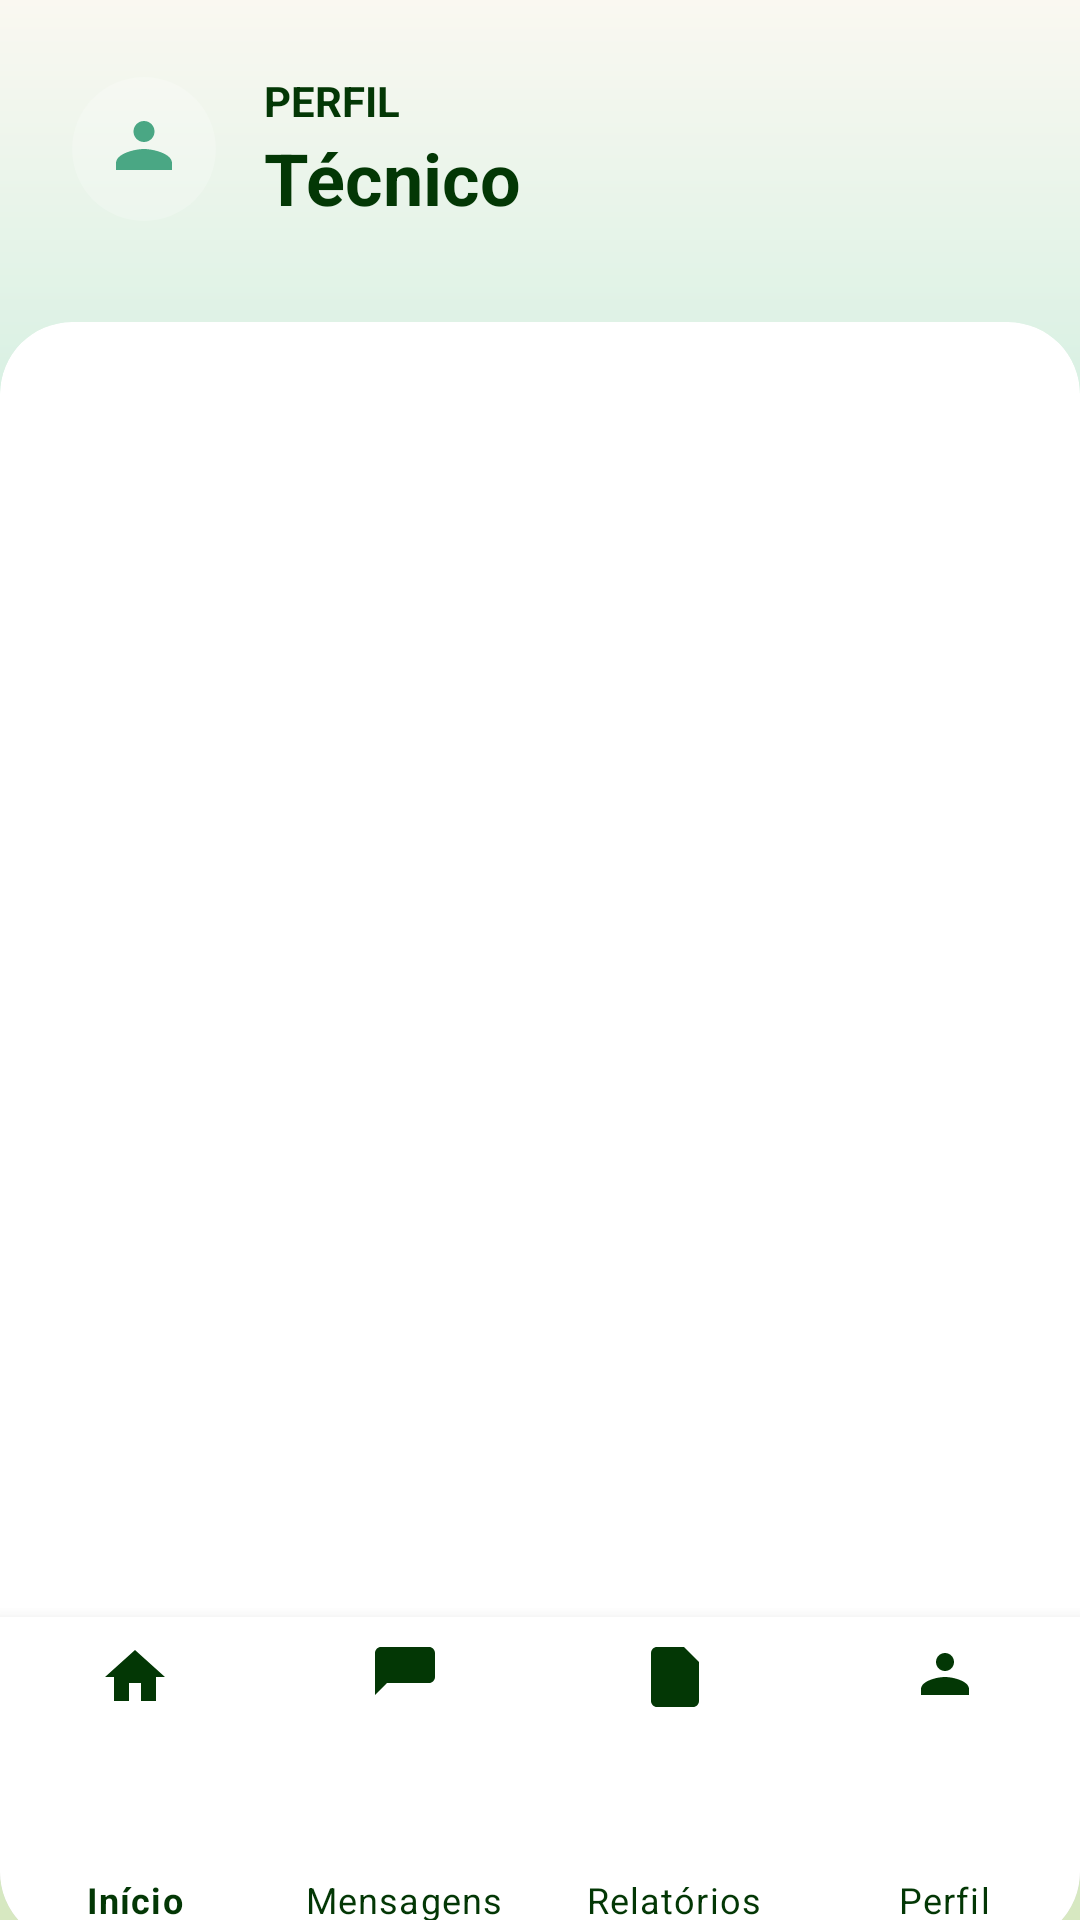

Produce the Android XML layout that renders to this screen, including the resource entries it uses.
<!-- AndroidManifest.xml: application theme Theme.EcoTrack -->
<!-- res/layout/activity_perfil_tecnico.xml -->
<?xml version="1.0" encoding="utf-8"?>
<LinearLayout xmlns:android="http://schemas.android.com/apk/res/android"
    xmlns:app="http://schemas.android.com/apk/res-auto"
    android:layout_width="match_parent"
    android:layout_height="match_parent"
    android:orientation="vertical"
    android:background="@drawable/gradient_verde">

    
    <LinearLayout
        android:layout_width="match_parent"
        android:layout_height="wrap_content"
        android:orientation="horizontal"
        android:padding="24dp"
        android:gravity="center_vertical">

        <ImageView
            android:layout_width="48dp"
            android:layout_height="48dp"
            android:src="@drawable/ic_perfil"
            android:background="@drawable/bg_circle_white_alpha"
            android:padding="10dp"
            android:layout_marginEnd="16dp" />

        <LinearLayout
            android:layout_width="wrap_content"
            android:layout_height="wrap_content"
            android:orientation="vertical">

            <TextView
                android:layout_width="wrap_content"
                android:layout_height="wrap_content"
                android:text="Perfil"
                android:textColor="@color/green"
                android:textSize="14sp"
                android:textAllCaps="true"
                android:textStyle="bold" />

            <TextView
                android:layout_width="wrap_content"
                android:layout_height="wrap_content"
                android:text="Técnico"
                android:textColor="@color/green"
                android:textSize="24sp"
                android:textStyle="bold" />
        </LinearLayout>

    </LinearLayout>

    
    <com.google.android.material.card.MaterialCardView
        android:layout_width="match_parent"
        android:layout_height="0dp"
        android:layout_marginTop="8dp"
        android:layout_marginBottom="-16dp"
        android:layout_weight="1"
        app:cardBackgroundColor="@android:color/white"
        app:cardCornerRadius="24dp"
        app:cardElevation="0dp">

        <ScrollView
            android:layout_width="match_parent"
            android:layout_height="0dp"
            android:layout_weight="1"
            android:padding="24dp">

            <LinearLayout
                android:layout_width="match_parent"
                android:layout_height="wrap_content"
                android:orientation="vertical">

                <TextView
                    android:layout_width="wrap_content"
                    android:layout_height="wrap_content"
                    android:layout_marginBottom="4dp"
                    android:text="Email"
                    android:textStyle="bold" />

                <TextView
                    android:id="@+id/tvEmailTecnico"
                    android:layout_width="match_parent"
                    android:layout_height="wrap_content"
                    android:background="@drawable/bg_input_readonly"
                    android:padding="8dp"
                    android:textColor="@android:color/black" />

                <Space
                    android:layout_width="match_parent"
                    android:layout_height="16dp" />

                <TextView
                    android:layout_width="wrap_content"
                    android:layout_height="wrap_content"
                    android:layout_marginBottom="4dp"
                    android:text="Nome"
                    android:textStyle="bold" />

                <EditText
                    android:id="@+id/etNomeTecnico"
                    android:layout_width="match_parent"
                    android:layout_height="wrap_content"
                    android:background="@drawable/bg_input"
                    android:hint="Nome do técnico"
                    android:padding="10dp" />

                <Space
                    android:layout_width="match_parent"
                    android:layout_height="24dp" />

                <Button
                    android:id="@+id/btnGuardarPerfilTecnico"
                    android:layout_width="match_parent"
                    android:layout_height="wrap_content"
                    android:text="Guardar alterações" />

            </LinearLayout>

        </ScrollView>

        <com.google.android.material.bottomnavigation.BottomNavigationView
            android:id="@+id/bottomNavTecnico"
            android:layout_width="match_parent"
            android:layout_height="109dp"
            android:layout_gravity="bottom"
            android:background="@android:color/white"
            app:itemIconTint="@color/green"
            app:itemTextColor="@color/green"
            app:labelVisibilityMode="labeled"
            app:menu="@menu/menu_bottom_tecnico" />

    </com.google.android.material.card.MaterialCardView>

    

</LinearLayout>
<!-- resources referenced by this layout -->
<resources>
  <color name="green">#033705</color>
  <!-- drawable bg_circle_white_alpha (drawable) -->
  <?xml version="1.0" encoding="utf-8"?>
  <shape xmlns:android="http://schemas.android.com/apk/res/android" shape="oval">
      <solid android:color="#33FFFFFF"/>
  </shape>
  <!-- drawable bg_input (drawable) -->
  <?xml version="1.0" encoding="utf-8"?>
  <selector xmlns:android="http://schemas.android.com/apk/res/android">
  
      
      <item android:state_focused="true">
          <shape android:shape="rectangle">
              <solid android:color="#FFFFFF"/>
              <corners android:radius="12dp"/>
  
              
              <stroke
                  android:width="2dp"
                  android:color="@color/green"/>
          </shape>
      </item>
  
      
      <item>
          <shape android:shape="rectangle">
              <solid android:color="#FFFFFF"/>
              <corners android:radius="12dp"/>
  
              
              <stroke
                  android:width="1dp"
                  android:color="#DDDDDD"/>
          </shape>
      </item>
  
  </selector>
  <!-- drawable bg_input_readonly (drawable) -->
  <?xml version="1.0" encoding="utf-8"?>
  <shape xmlns:android="http://schemas.android.com/apk/res/android"
      android:shape="rectangle">
  
      
      <solid android:color="#F3F3F3" />
  
      
      <corners android:radius="12dp" />
  
      
      <stroke
          android:width="1dp"
          android:color="#CCCCCC" />
  
      
      <padding
          android:left="12dp"
          android:top="12dp"
          android:right="12dp"
          android:bottom="12dp" />
  </shape>
  <!-- drawable gradient_verde (drawable) -->
  <shape xmlns:android="http://schemas.android.com/apk/res/android">
      <gradient
          android:startColor="@color/pastel_lightgreen"
          android:centerColor="@color/mint_start"
          android:endColor="@color/pastel_whitewarm"
          android:angle="90" />
  
      <corners android:radius="0dp" />
  </shape>
  <!-- drawable ic_perfil (drawable) -->
  <vector xmlns:android="http://schemas.android.com/apk/res/android"
      android:width="24dp"
      android:height="24dp"
      android:viewportWidth="24"
      android:viewportHeight="24">
      <path
          android:fillColor="#4AA784"
          android:pathData="M12,12c2.67,0 8,1.34 8,4v2H4v-2c0,-2.66 5.33,-4 8,-4zM12,4c1.66,0 3,1.34 3,3s-1.34,3 -3,3 -3,-1.34 -3,-3 1.34,-3 3,-3z"/>
  </vector>
  <color name="pastel_lightgreen">#D7E8C1</color>
  <color name="mint_start">#A8E6CF</color>
  <color name="pastel_whitewarm">#FAF8F1</color>
  <color name="colorPrimary">#2E7D5B</color>
  <color name="colorOnPrimary">#FFFFFF</color>
  <color name="colorSecondary">#52644F</color>
  <color name="colorOnSecondary">#FFFFFF</color>
  <color name="background_beige">#FFFDF8</color>
  <color name="colorSurface">#FAF7F2</color>
  <color name="colorOnSurface">#3B3A37</color>
  <color name="colorPrimaryContainer">#BFE3CF</color>
  <color name="colorOnPrimaryContainer">#1A3B2C</color>
  <color name="colorSecondaryContainer">#D5E8D7</color>
  <color name="colorOnSecondaryContainer">#1F352F</color>
  <color name="colorError">#B3261E</color>
  <color name="colorOnError">#FFFFFF</color>
  <color name="colorErrorContainer">#F9DEDC</color>
  <color name="colorOnErrorContainer">#410E0B</color>
  <color name="colorOutline">#D8D2C8</color>
  <color name="text_primary">#2E2E2E</color>
  <color name="text_secondary">#7A7A7A</color>
</resources>
